Image classification data set "clarifier" (janes1234/Skripsie on GitHub). Class labels (4): dysfunctional, empty, functional, scum.

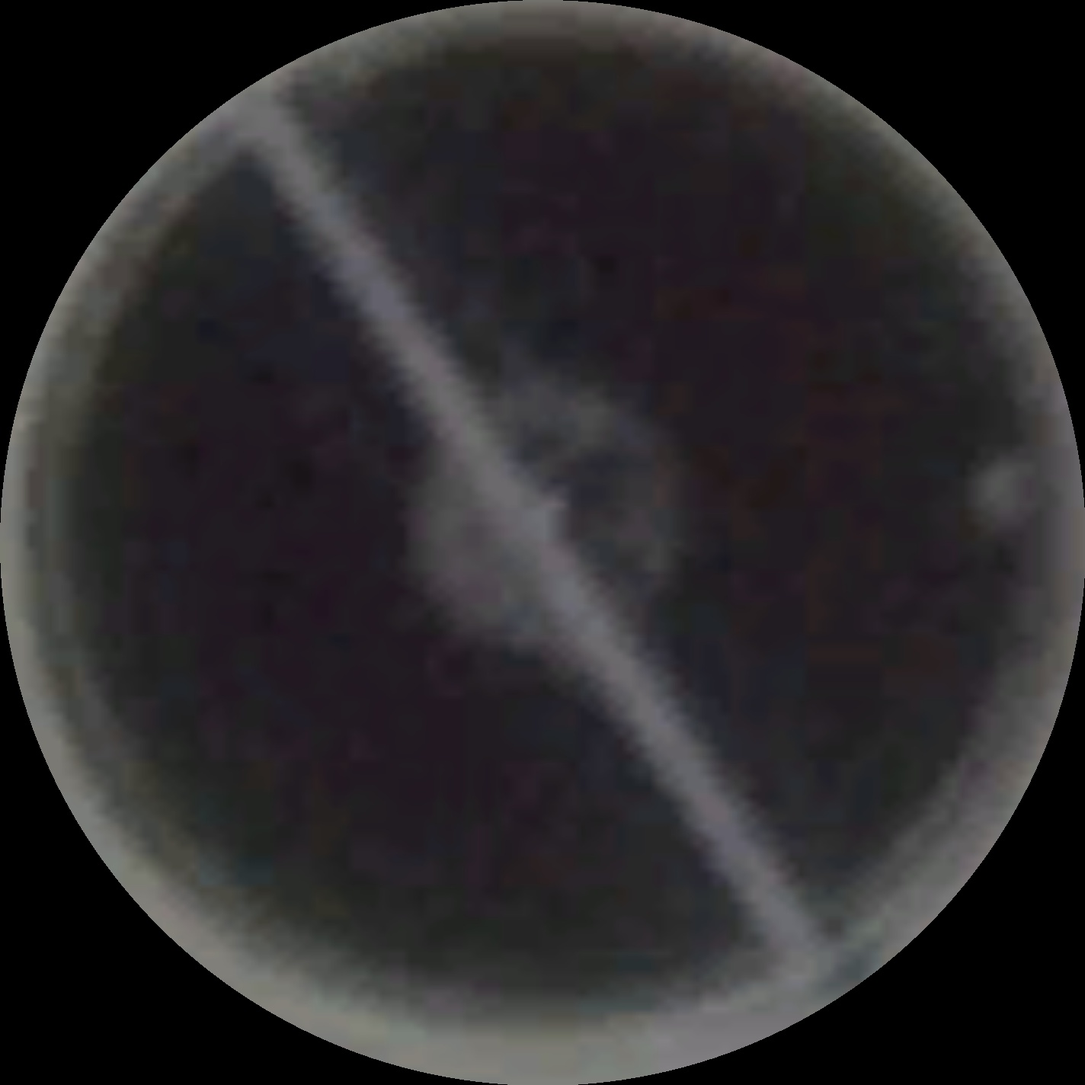
Label: functional

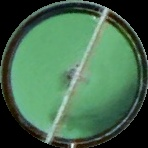
Label: dysfunctional

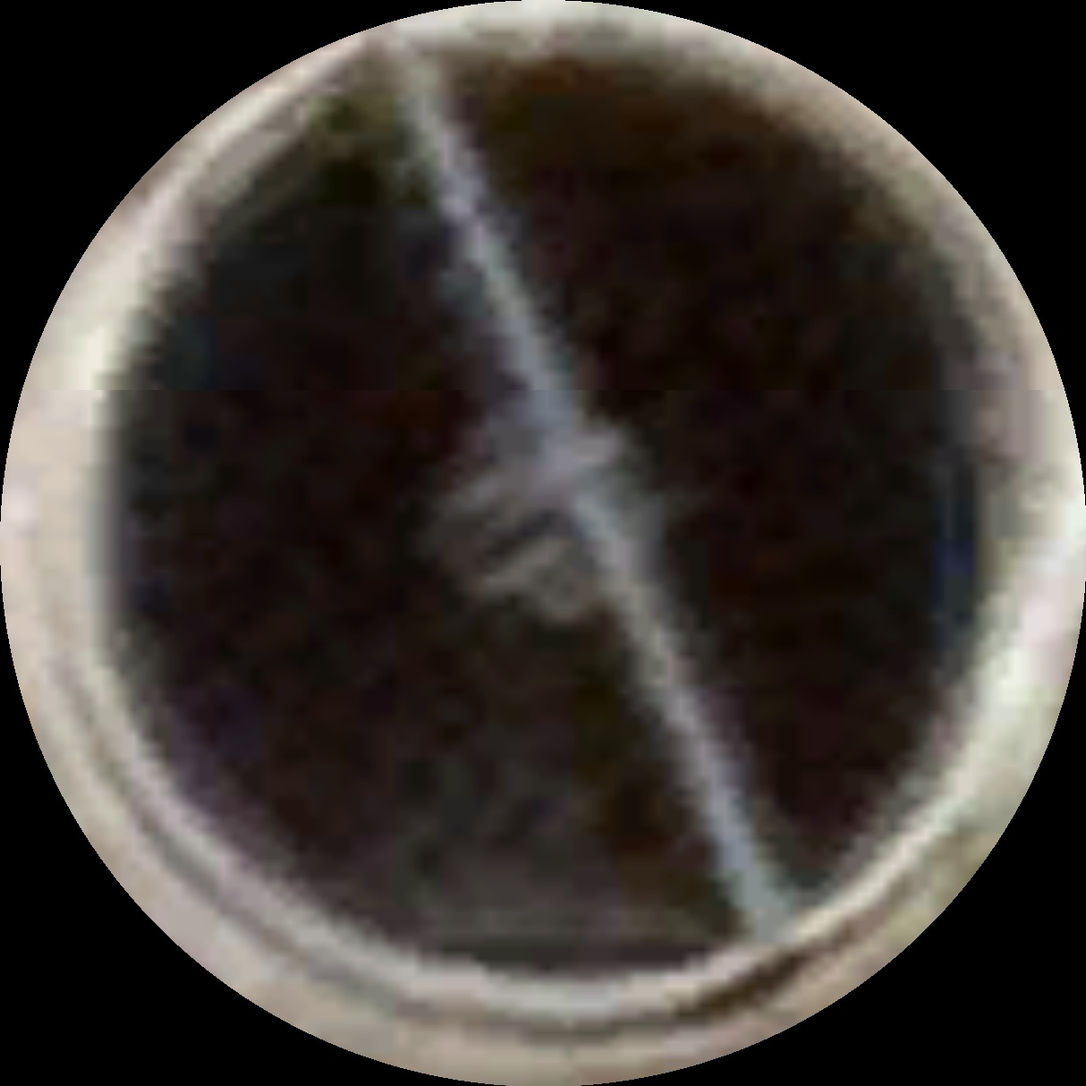
Label: scum

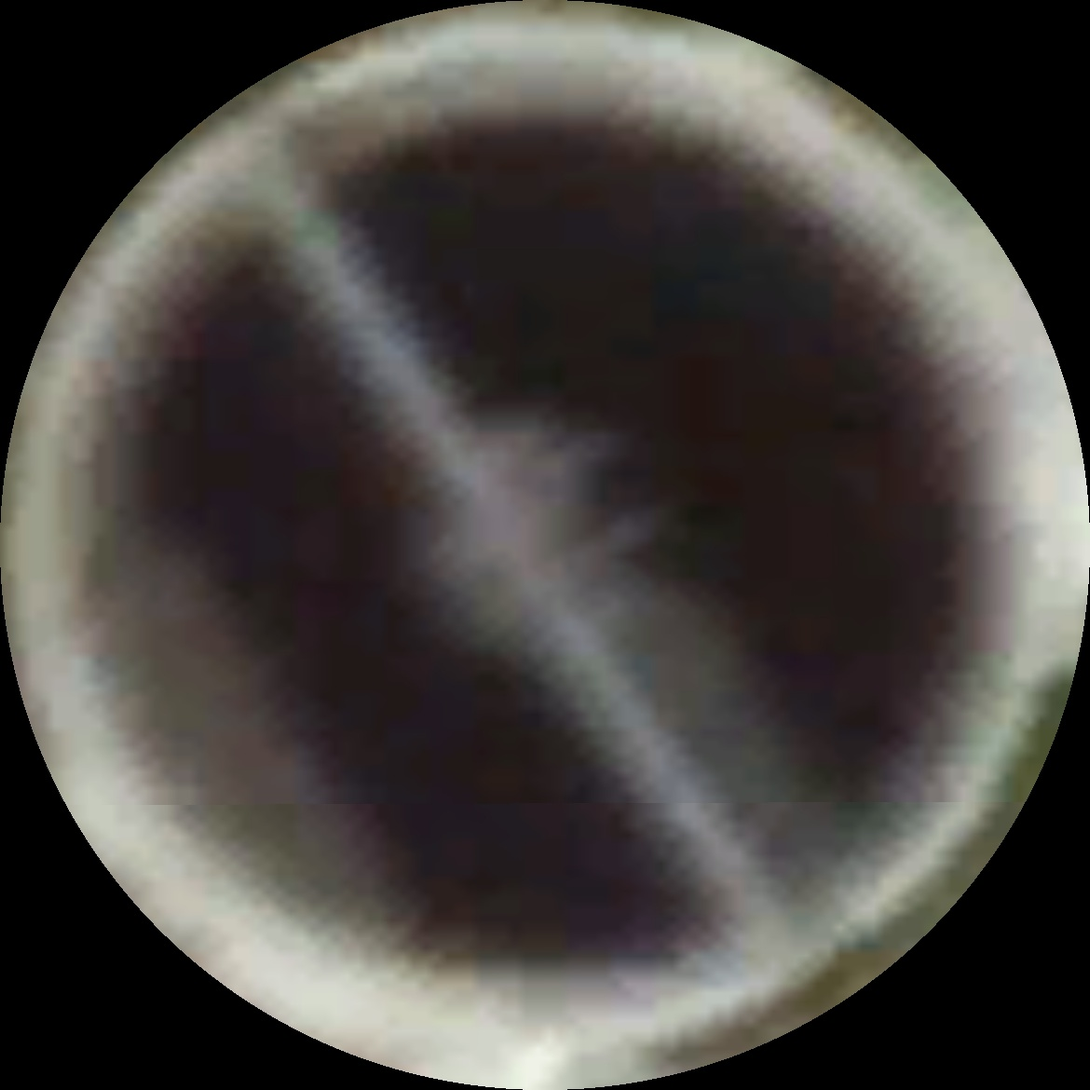
Label: scum

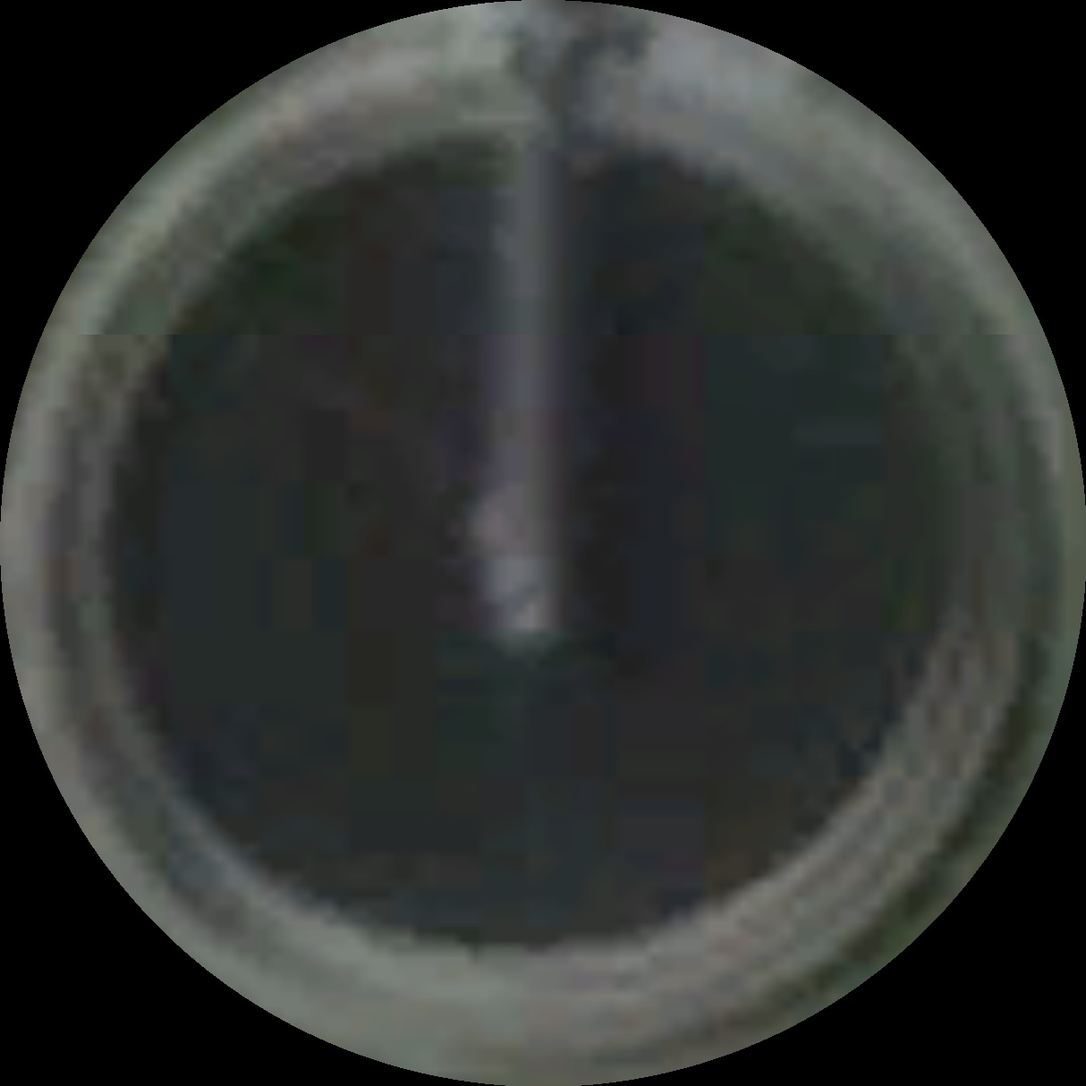
Label: functional

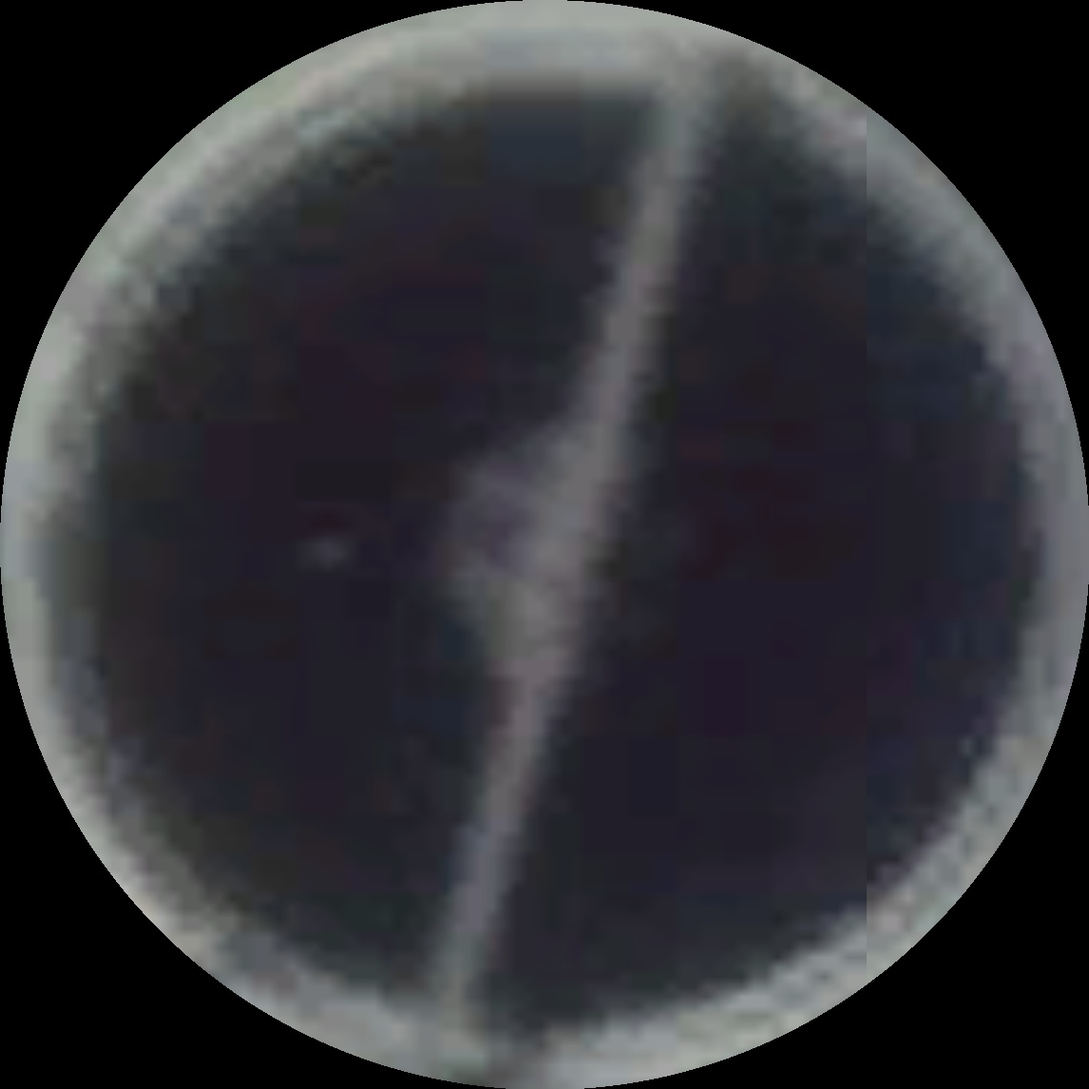
Label: functional
